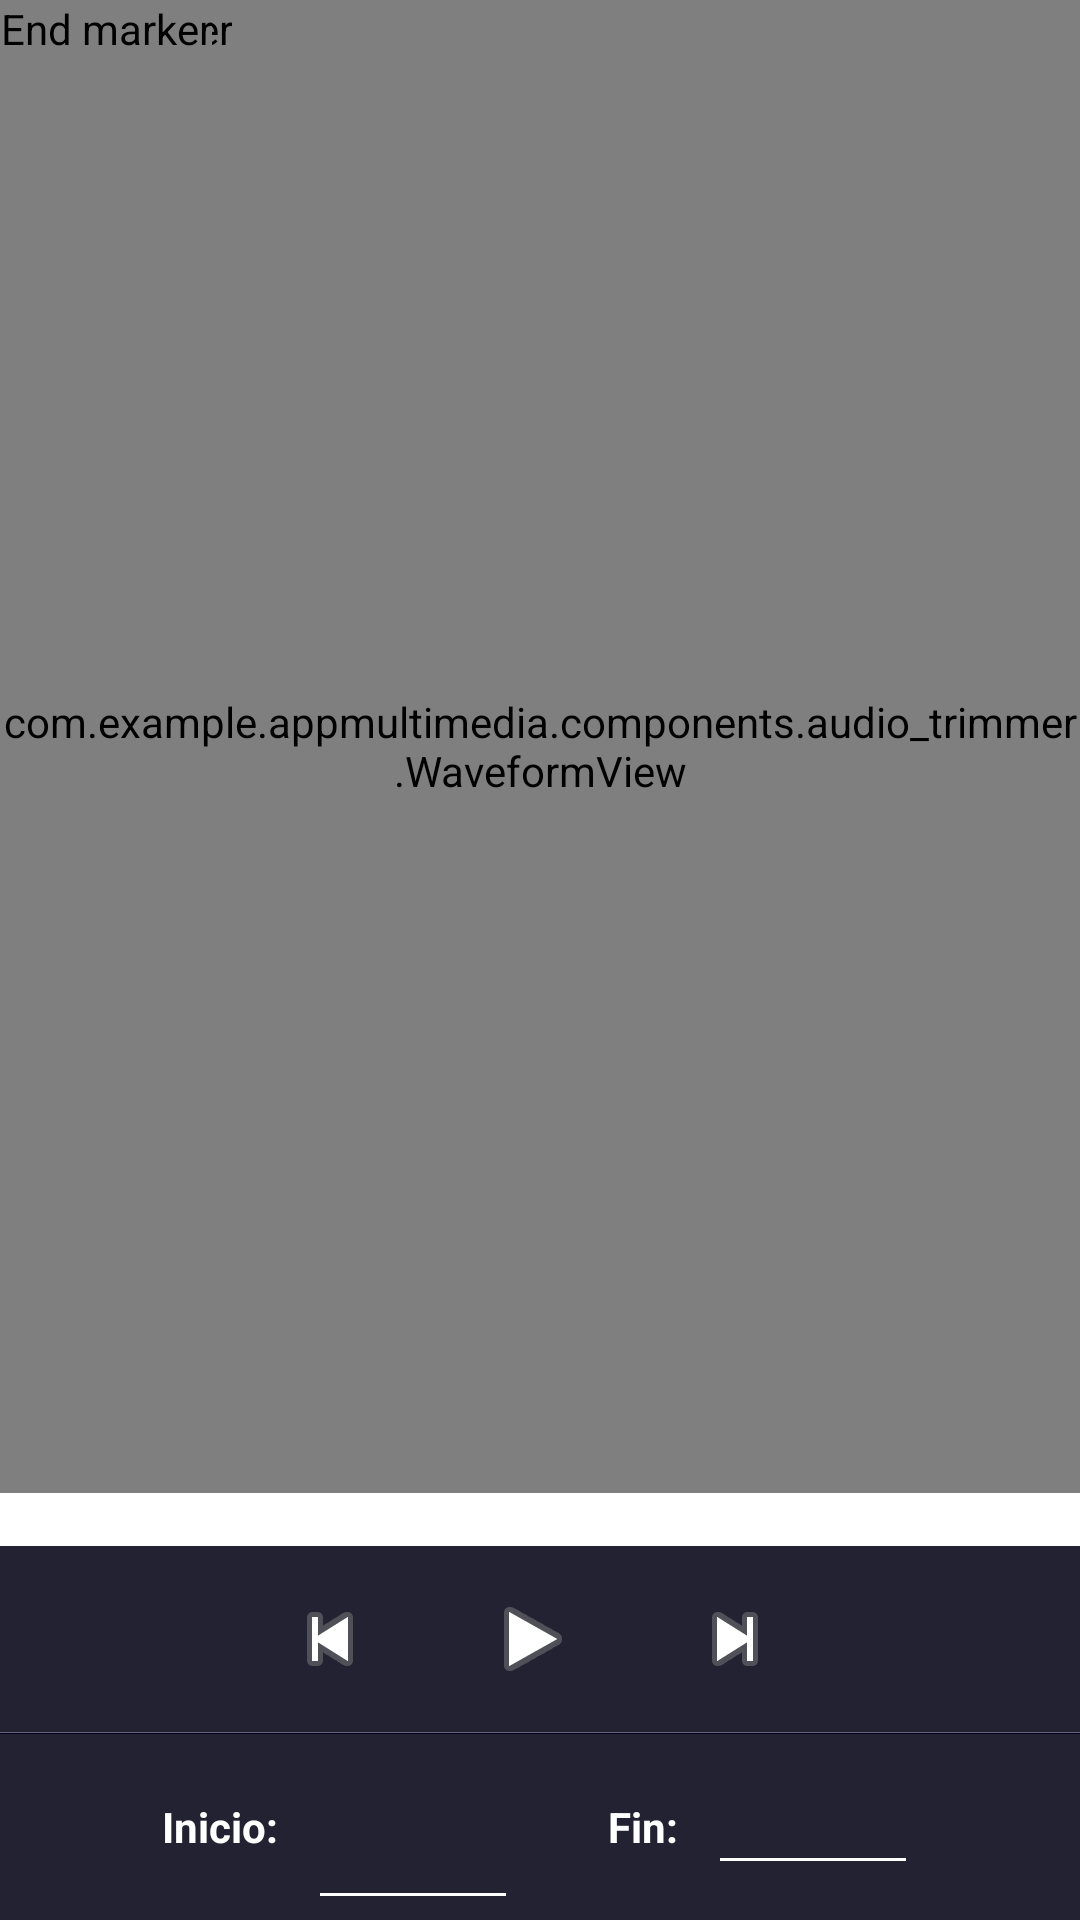

The Android layout XML behind this screen, and the referenced resources:
<!-- AndroidManifest.xml: application theme AppTheme -->
<!-- res/layout/editor.xml -->
<?xml version="1.0" encoding="utf-8"?>
<LinearLayout xmlns:android="http://schemas.android.com/apk/res/android"
    xmlns:app="http://schemas.android.com/apk/res-auto"
    android:layout_width="fill_parent"
    android:layout_height="fill_parent"
    android:orientation="vertical">

    <RelativeLayout
        android:layout_width="wrap_content"
        android:layout_height="0px"
        android:layout_weight="1">


        <com.example.appmultimedia.components.audio_trimmer.WaveformView
            android:id="@+id/waveform"
            android:layout_width="fill_parent"
            android:layout_height="fill_parent" />

        <com.example.appmultimedia.components.audio_trimmer.MarkerView
            android:id="@+id/startmarker"
            android:layout_width="wrap_content"
            android:layout_height="wrap_content"
            android:contentDescription="@string/start_marker"
            android:nextFocusDown="@+id/endmarker"
            android:src="@drawable/marker_left" />

        <com.example.appmultimedia.components.audio_trimmer.MarkerView
            android:id="@+id/endmarker"
            android:layout_width="wrap_content"
            android:layout_height="wrap_content"
            android:contentDescription="@string/end_marker"
            android:nextFocusUp="@+id/startmarker"
            android:nextFocusDown="@+id/info"
            android:src="@drawable/marker_right" />

    </RelativeLayout>

    <TextView
        android:id="@+id/info"
        style="@style/AudioFileInfoOverlayText"
        android:layout_width="fill_parent"
        android:layout_height="wrap_content"
        android:gravity="center"
        android:nextFocusUp="@+id/endmarker"
        android:nextFocusDown="@+id/play" />

    <LinearLayout
        style="@style/ToolbarBackground"
        android:layout_width="fill_parent"
        android:layout_height="62dip"
        android:gravity="center">

        <ImageButton
            android:id="@+id/rew"
            style="@android:style/MediaButton"
            android:layout_width="64dip"
            android:layout_height="52dip"
            android:layout_marginTop="6dip"
            android:layout_marginBottom="6dip"
            android:contentDescription="@string/rewind"
            app:srcCompat="@android:drawable/ic_media_previous" />

        <ImageButton
            android:id="@+id/play"
            style="@android:style/MediaButton"
            android:layout_width="71dip"
            android:layout_height="52dip"
            android:layout_marginTop="6dip"
            android:layout_marginBottom="6dip"
            android:contentDescription="@string/play"
            app:srcCompat="@android:drawable/ic_media_play" />

        <ImageButton
            android:id="@+id/ffwd"
            style="@android:style/MediaButton"
            android:layout_width="64dip"
            android:layout_height="52dip"
            android:layout_marginTop="6dip"
            android:layout_marginRight="5dip"
            android:layout_marginBottom="6dip"
            android:contentDescription="@string/ffwd"
            app:srcCompat="@android:drawable/ic_media_next" />

    </LinearLayout>

    <LinearLayout style="@style/HorizontalDividerTop" />

    <LinearLayout style="@style/HorizontalDividerBottom" />

    <LinearLayout
        style="@style/ToolbarBackground"
        android:layout_width="fill_parent"
        android:layout_height="62dip"
        android:gravity="center"
        android:orientation="horizontal">

        <TextView
            android:id="@+id/mark_start"
            android:layout_width="wrap_content"
            android:layout_height="31dip"
            android:clickable="true"
            android:gravity="center"
            android:labelFor="@+id/starttext"
            android:text="@string/start_label"
            android:textColor="#ffffffff"
            android:textSize="14sp"
            android:textStyle="bold" />

        <EditText
            android:backgroundTint="@color/white"
            android:textColor="@color/white"
            android:id="@+id/starttext"
            android:layout_width="70dip"
            android:layout_height="match_parent"
            android:layout_marginLeft="10dip"
            android:layout_marginRight="30dip"
            android:gravity="center"
            android:inputType="number|numberDecimal"
            android:textSize="16sp" />

        <TextView
            android:id="@+id/mark_end"
            android:layout_width="wrap_content"
            android:layout_height="31dip"
            android:clickable="true"
            android:gravity="center"
            android:labelFor="@+id/endtext"
            android:text="@string/end_label"
            android:textColor="#ffffffff"
            android:textSize="14sp"
            android:textStyle="bold" />

        <EditText
            android:backgroundTint="@color/white"
            android:textColor="@color/white"
            android:id="@+id/endtext"
            android:layout_width="70dip"
            android:layout_height="wrap_content"
            android:layout_marginLeft="10dip"
            android:gravity="center"
            android:inputType="number|numberDecimal"
            android:textSize="16sp" />

    </LinearLayout>

</LinearLayout>
<!-- resources referenced by this layout -->
<resources>
  <color name="white">#fff</color>
  <string name="end_label">Fin:</string>
  <string name="end_marker">End marker</string>
  <string name="ffwd">Fast forward</string>
  <string name="play">Play</string>
  <string name="rewind">Rewind</string>
  <string name="start_label">Inicio:</string>
  <string name="start_marker">Start marker</string>
  <style name="AudioFileInfoOverlayText">
          <item name="android:paddingLeft">4px</item>
          <item name="android:paddingBottom">4px</item>
          <item name="android:textColor">#ffffffff</item>
          <item name="android:textSize">12sp</item>
          <item name="android:shadowColor">#000000</item>
          <item name="android:shadowDx">1</item>
          <item name="android:shadowDy">1</item>
          <item name="android:shadowRadius">1</item>
          <item name="android:focusable">true</item>
      </style>
  <style name="HorizontalDividerBottom">
          <item name="android:layout_width">fill_parent</item>
          <item name="android:layout_height">1px</item>
          <item name="android:background">#000022</item>
      </style>
  <style name="HorizontalDividerTop">
          <item name="android:layout_width">fill_parent</item>
          <item name="android:layout_height">1px</item>
          <item name="android:background">#666677</item>
      </style>
  <style name="ToolbarBackground">
          <item name="android:background">#222233</item>
      </style>
  <style name="AppTheme" parent="Theme.MaterialComponents.Light.DarkActionBar">
          <item name="colorPrimary">@color/colorPrimary</item>
          <item name="colorPrimaryDark">@color/colorPrimaryDark</item>
          <item name="colorAccent">@color/colorAccent</item>
      </style>
  <color name="colorPrimary">#1E2335</color>
  <color name="colorPrimaryDark">#000000</color>
  <color name="colorAccent">#4ba9f7</color>
</resources>
